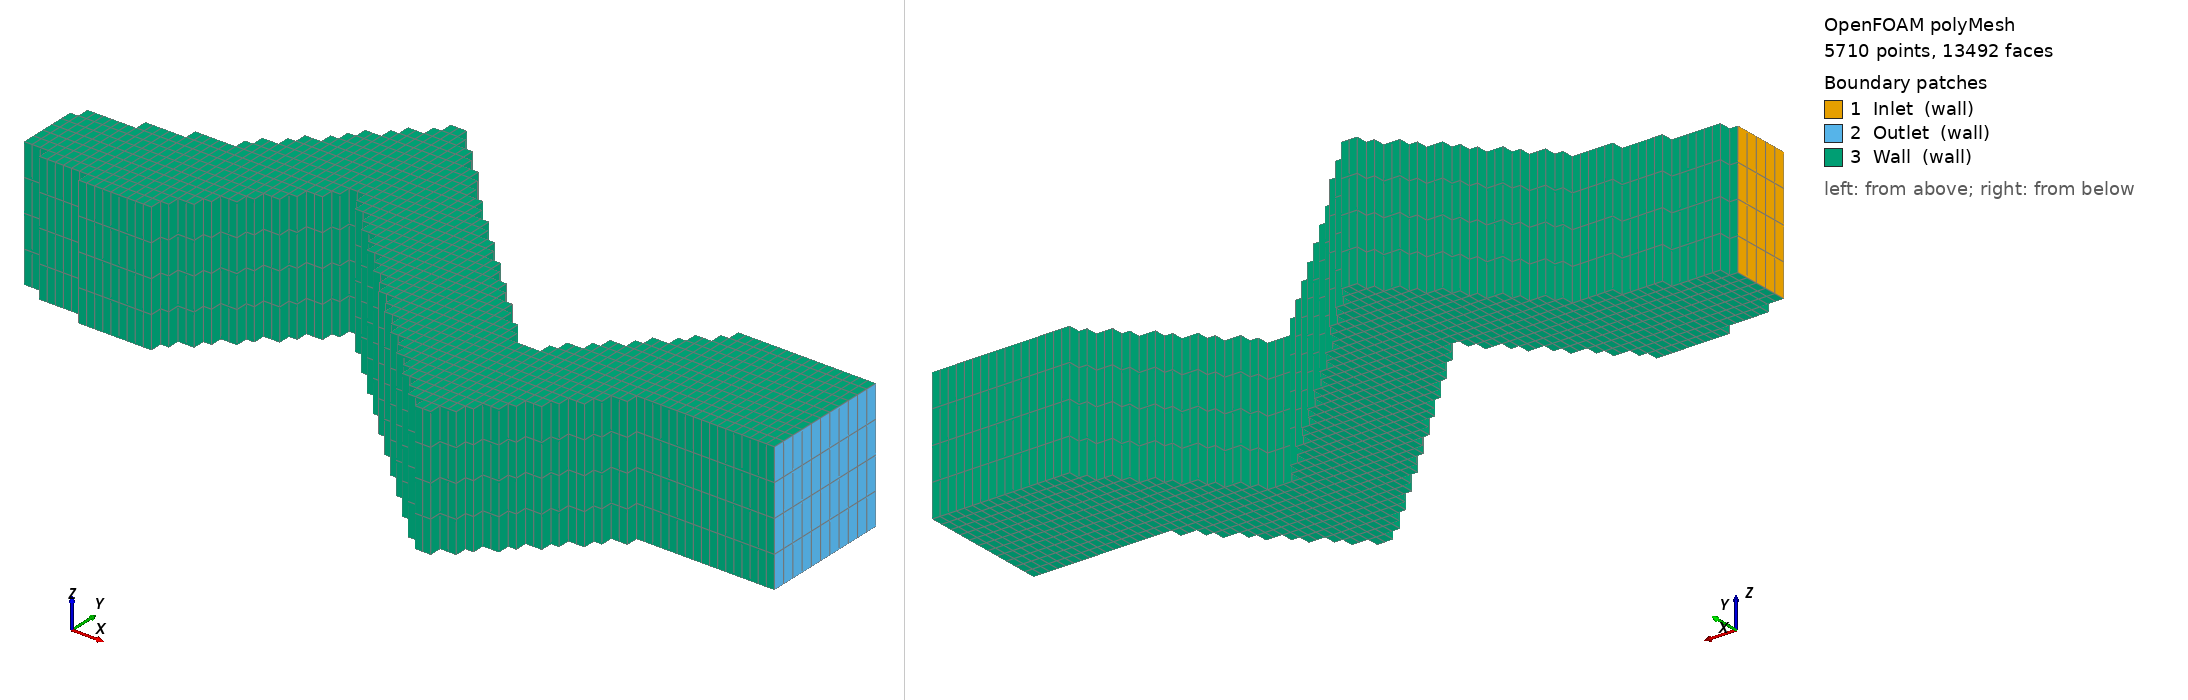

OpenFOAM case: the committed polyMesh, 5710 points, 13492 faces. Boundary patches (legend numbers): 1 Inlet (wall), 2 Outlet (wall), 3 Wall (wall). Left view from above one corner, right view from below the opposite corner. Boundary conditions: 12 field file(s) under 0/; 3 of 3 drawn patches have an entry in a shipped field file.

=== constant/polyMesh/boundary ===
/*--------------------------------*- C++ -*----------------------------------*\
| =========                 |                                                 |
| \\      /  F ield         | OpenFOAM: The Open Source CFD Toolbox           |
|  \\    /   O peration     | Version:  2312                                  |
|   \\  /    A nd           | Website:  www.openfoam.com                      |
|    \\/     M anipulation  |                                                 |
\*---------------------------------------------------------------------------*/
FoamFile
{
    version     2.0;
    format      ascii;
    arch        "LSB;label=32;scalar=64";
    class       polyBoundaryMesh;
    location    "constant/polyMesh";
    object      boundary;
}
// * * * * * * * * * * * * * * * * * * * * * * * * * * * * * * * * * * * * * //

3
(
    Inlet
    {
        type            wall;
        inGroups        1(wall);
        nFaces          20;
        startFace       10316;
    }
    Outlet
    {
        type            wall;
        inGroups        1(wall);
        nFaces          44;
        startFace       10336;
    }
    Wall
    {
        type            wall;
        inGroups        1(wall);
        nFaces          3112;
        startFace       10380;
    }
)

// ************************************************************************* //


=== system/blockMeshDict ===
/*--------------------------------*- C++ -*----------------------------------*\
| =========                                                                   |
| \\      /  F ield         | OpenFOAM: The Open Source CFD Toolbox           |
|  \\    /   O peration     | Version:  2312                                  |
|   \\  /    A nd           | Website:  www.openfoam.com                      |
|    \\/     M anipulation  |                                                 |
\*---------------------------------------------------------------------------*/
FoamFile
{
    version     2.0;
    format      ascii;
    class       dictionary;
    location    "system";
    object      blockMeshDict;
}
// * * * * * * * * * * * * * * * * * * * * * * * * * * * * * * * * * * * * * //

convertToMeters 1;

vertices
(
    (-1 -1 -1)  // 0
    ( 1 -1 -1)  // 1
    ( 1  1 -1)  // 2
    (-1  1 -1)  // 3
    (-1 -1  1)  // 4
    ( 1 -1  1)  // 5
    ( 1  1  1)  // 6
    (-1  1  1)  // 7
);

blocks
(
    // X축 40등분, Y축 28등분, Z축 10등분으로 정사면체 비율 유지
    hex (0 1 2 3 4 5 6 7) (40 27 10) simpleGrading (1 1 1)
);

edges
(
);

boundary
(
    // snappyHexMesh가 외부 경계를 지울 때 참조할 가상의 외부 벽면 정의
    baseOuterWalls
    {
        type wall;
        faces
        (
            (0 3 2 1)
            (4 5 6 7)
            (0 1 5 4)
            (2 3 7 6)
            (0 4 7 3)
            (1 2 6 5)
        );
    }
);

mergePatchPairs
(
);

// * * * * * * * * * * * * * * * * * * * * * * * * * * * * * * * * * * * * * //

=== system/controlDict ===
FoamFile
{
    version     2.0;
    format      ascii;
    class       dictionary;
    location    "system";
    object      controlDict;
}

application     dpmFoam;
startFrom       latestTime;
startTime       0;
stopAt          endTime;
endTime         10;
deltaT          0.001;
writeControl    runTime;
writeInterval   0.1;
purgeWrite      0;
writeFormat     ascii;
writePrecision  6;
writeCompression off;
timeFormat      general;
timePrecision   6;
runTimeModifiable true;

libs            (lagrangianIntermediate MPPICCloud);


=== 0/U ===
FoamFile { version 2.0; format ascii; class volVectorField; location "0"; object U; }
dimensions [0 1 -1 0 0 0 0];
internalField uniform (0 0 0);
boundaryField
{
    Inlet { type fixedValue; value uniform (4 0 0); }
    Outlet { type zeroGradient; }
    Wall { type noSlip; }
    Empty { type empty;}
}


=== 0/U.air ===
FoamFile
{
    version     2.0;
    format      ascii;
    class       volVectorField;
    location    "0";
    object      U.air;
}
dimensions      [0 1 -1 0 0 0 0];

// internalField에는 uniform이 필수라네... 다시 넣어주자.
internalField   uniform (0 0 0);

boundaryField
{
    Inlet
    {
        type            fixedValue;
        value           uniform (4 0 0);
    }
    Outlet
    {
        type            zeroGradient;
    }
    Wall
    {
        type            noSlip;
    }
    Empty
    {
        type            empty;
    }
}


=== 0/U.particles ===
FoamFile { version 2.0; format ascii; class volVectorField; location "0"; object U.particles; }
dimensions [0 1 -1 0 0 0 0];
internalField uniform (0 0 0);
boundaryField
{
    Inlet { type fixedValue; value uniform (2 0 0); }
    Outlet { type zeroGradient; }
    Wall { type noSlip; }
    Empty { type zeroGradient;
}


=== 0/k ===
FoamFile { version 2.0; format ascii; class volScalarField; location "0"; object k; }
dimensions [0 2 -2 0 0 0 0];
internalField uniform 0.01;
boundaryField
{
    Inlet { type fixedValue; value uniform 0.01; }
    Outlet { type zeroGradient; }
    Wall { type kLowReWallFunction; value uniform 0.01; }
    Empty { type empty;}
}


=== 0/k.air ===
FoamFile { version 2.0; format ascii; class volScalarField; location "0"; object k; }
dimensions [0 2 -2 0 0 0 0];
internalField uniform 0.01;
boundaryField
{
    Inlet { type fixedValue; value uniform 0.01; }
    Outlet { type zeroGradient; }
    Wall { type kLowReWallFunction; value uniform 0.01; }
    Empty { type zeroGradient;
}


=== 0/nut ===
FoamFile { version 2.0; format ascii; class volScalarField; object nut; }
dimensions [0 2 -1 0 0 0 0];
internalField uniform 0;
boundaryField
{
    Inlet { type calculated; value uniform 0; }
    Outlet { type calculated; value uniform 0; }
    Wall { type zeroGradient; }
    Empty { type zeroGradient; }
}


=== 0/nut.air ===
FoamFile { version 2.0; format ascii; class volScalarField; location "0"; object nut; }
dimensions [0 2 -1 0 0 0 0];
internalField uniform 0;
boundaryField
{
    Inlet { type calculated; value uniform 0; }
    Outlet { type calculated; value uniform 0; }
    Wall { type nutkWallFunction; value uniform 0; }
    Empty { type zeroGradient;
}


=== 0/omega ===
FoamFile { version 2.0; format ascii; class volScalarField; location "0"; object omega; }
dimensions [0 0 -1 0 0 0 0];
internalField uniform 1.0;
boundaryField
{
    Inlet { type fixedValue; value uniform 1.0; }
    Outlet { type zeroGradient; }
    Wall { type omegaWallFunction; value uniform 1.0; }
    Empty { type zeroGradient;
}


=== 0/omega.air ===
FoamFile
{
    version     2.0;
    format      ascii;
    class       volScalarField;
    location    "0";
    object      omega.air;
}
dimensions      [0 0 -1 0 0 0 0];
internalField   uniform 1;
boundaryField
{
    Inlet { type fixedValue; value uniform 1; }
    Outlet { type zeroGradient; }
    Wall { type zeroGradient; }
    Empty { type zeroGradient; }
}


=== 0/p ===
FoamFile
{
    version     2.0;
    format      ascii;
    class       volScalarField;
    location    "0";
    object      p;
}

dimensions      [0 2 -2 0 0 0 0];
internalField   uniform 0;

boundaryField
{
    Inlet
    {
        type            zeroGradient;
    }
    Outlet
    {
        type            fixedValue;
        value           uniform 0;
    }
    Wall
    {
        type            zeroGradient;
    }
    Empty
    {
        type            zeroGradient;
    }
}



=== 0/p.air ===
FoamFile
{
    version     2.0;
    format      ascii;
    class       volScalarField;
    location    "0";
    object      p.air;
}
dimensions      [0 2 -2 0 0 0 0];

internalField   uniform 0;

boundaryField
{
    Inlet { type zeroGradient; }
    Outlet { type fixedValue; value uniform 0; }
    Wall { type zeroGradient; }
    Empty { type zeroGradient; }
}


=== 0/phi ===
FoamFile { version 2.0; format ascii; class surfaceScalarField; location "0"; object phi; }
dimensions [0 3 -1 0 0 0 0];
internalField uniform 0;
boundaryField
{
    Inlet { type calculated; value uniform 0; }
    Outlet { type calculated; value uniform 0; }
    Wall { type calculated; value uniform 0; }
    Empty { type empty;}
}


Also in the case, not shown: constant/polyMesh/faces (numeric list); constant/polyMesh/neighbour (numeric list); constant/polyMesh/owner (numeric list); constant/polyMesh/points (numeric list).
